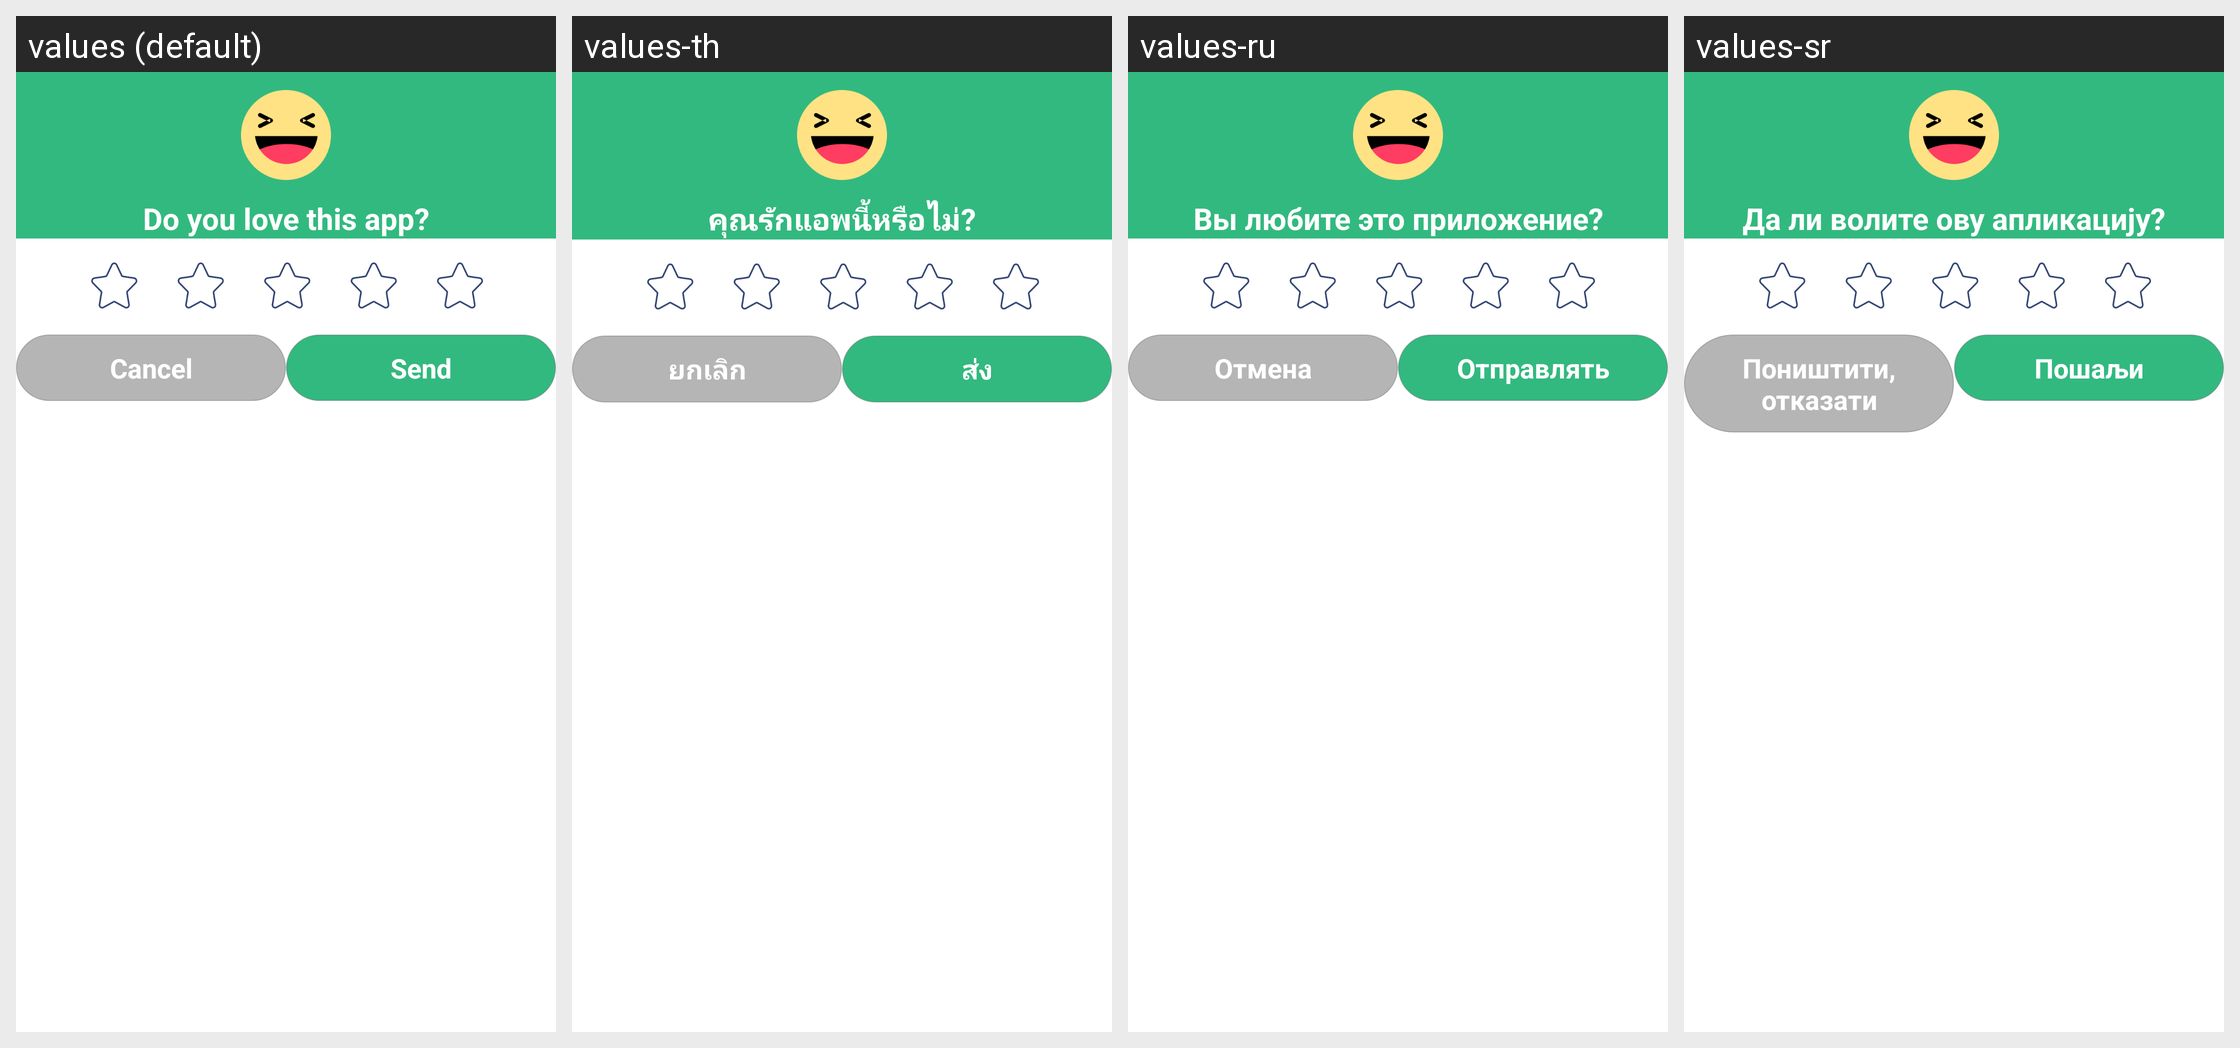

Strings drawn on this Android screen and how each of the app's shown locales translates them:
Android screen res/layout/dialog_rate_app.xml rendered under 4 locales, left to right: values (default), values-th, values-ru, values-sr. Device: Nexus 5 (rendered at 1080×1920; each locale shown at half size, 540×960, under a caption strip naming it); theme AppTheme.NoActionBar.
Other locales in the repository, not shown: values-ar, values-cs, values-de, values-es, values-fil, values-fr, values-hi, values-hr, values-in, values-it, values-ja, values-ko, values-ml, values-ms, values-pl, values-pt, values-sv, values-tr, values-vi, values-zh, values-zh-rHK, values-zh-rTW.
Strings drawn on this screen, with the default value and each locale's value (text and hints the layout hard-codes, and strings that could not be matched under every locale, appear in the picture but are not listed):

are_you_like_me
  values: Do you love this app?
  values-th: คุณรักแอพนี้หรือไม่?
  values-ru: Вы любите это приложение?
  values-sr: Да ли волите ову апликацију?

cancel
  values: Cancel
  values-th: ยกเลิก
  values-ru: Отмена
  values-sr: Поништити, отказати

send
  values: Send
  values-th: ส่ง
  values-ru: Отправлять
  values-sr: Пошаљи
